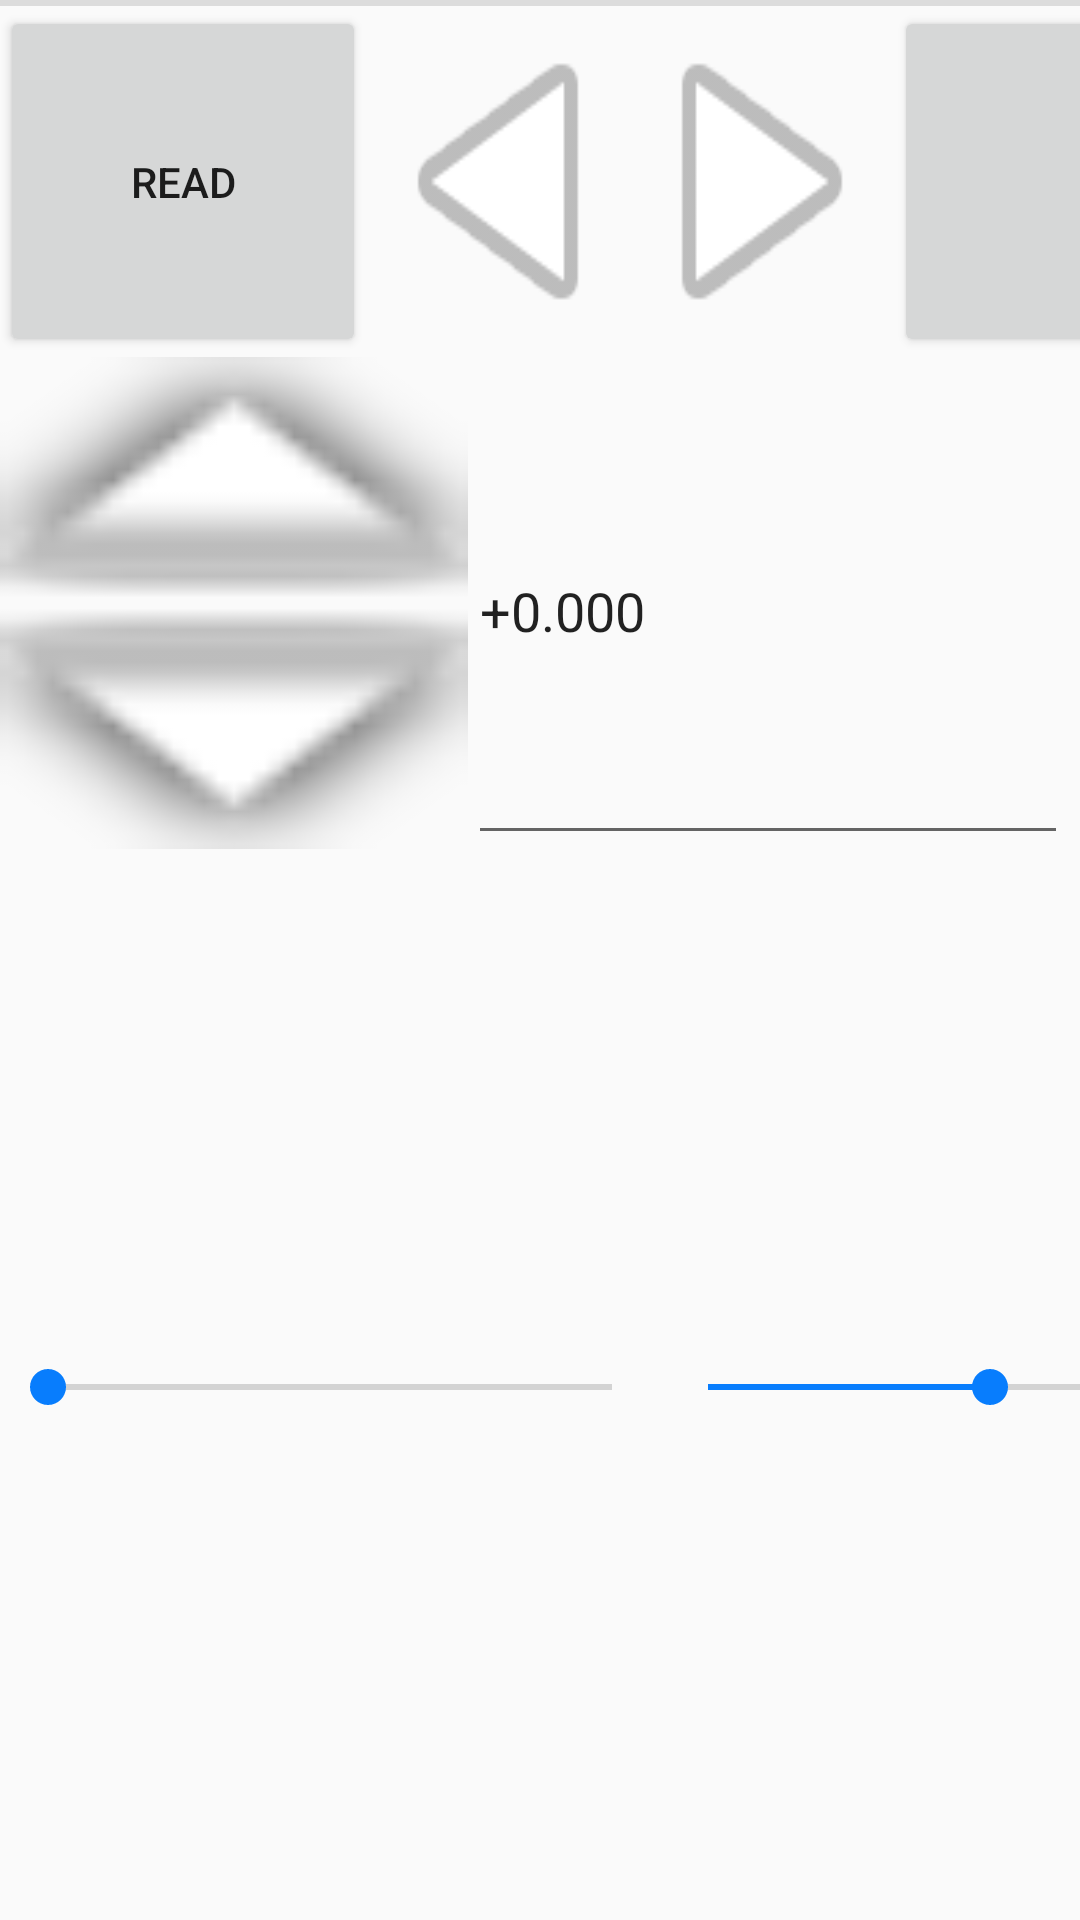

Here is an Android app screen rendered from its layout file. Give the layout XML and the strings, colors and styles it references.
<!-- AndroidManifest.xml: application theme AppTheme -->
<!-- res/layout/serial_controller.xml -->
<?xml version="1.0" encoding="utf-8"?>
<LinearLayout
    xmlns:android="http://schemas.android.com/apk/res/android"
    xmlns:app="http://schemas.android.com/apk/res-auto"
    xmlns:tools="http://schemas.android.com/tools"
    android:layout_width="match_parent"
    android:layout_height="match_parent"
    android:orientation="vertical">

    <View
        android:layout_width="match_parent"
        android:layout_height="2dp"
        android:background="?android:attr/listDivider" />

    <LinearLayout
        android:layout_width="match_parent"
        android:layout_height="117dp"
        android:orientation="horizontal">

        <Button
            android:id="@+id/receive_btn"
            android:layout_width="122dp"
            android:layout_height="match_parent"
            android:text="Read" />

        <ImageButton
            android:id="@+id/send_left"
            android:layout_width="88dp"
            android:layout_height="match_parent"
            android:layout_weight="0"
            android:background="@android:drawable/ic_media_play"
            android:rotation="180"
            android:scaleType="centerInside" />


        <ImageButton
            android:id="@+id/send_right"
            android:layout_width="88dp"
            android:layout_height="match_parent"
            android:layout_weight="0"
            android:background="@android:drawable/ic_media_play" />
        <Button
            android:id="@+id/send_stop"
            android:layout_width="217dp"
            android:layout_height="match_parent"
            android:layout_weight="0"
            android:text="stop" />

        <TextView
            android:id="@+id/receive_text"
            android:layout_width="217dp"
            android:layout_height="match_parent"
            android:freezesText="true"
            android:gravity="bottom"
            android:scrollbars="vertical"
            android:textAppearance="@style/TextAppearance.AppCompat.Medium"
            android:typeface="monospace" />

        <TextView
            android:id="@+id/receive_velo"
            android:layout_width="234dp"
            android:layout_height="match_parent"
            android:freezesText="true"
            android:gravity="bottom"
            android:scrollbars="vertical"
            android:textAppearance="@style/TextAppearance.AppCompat.Medium"
            android:typeface="monospace"
            android:textSize="20sp" />


        <TextView
            android:id="@+id/receive_angle"
            android:layout_width="213dp"
            android:layout_height="match_parent"
            android:freezesText="true"
            android:gravity="bottom"
            android:scrollbars="vertical"
            android:textAppearance="@style/TextAppearance.AppCompat.Medium"
            android:textSize="20sp"
            android:typeface="monospace" />
    </LinearLayout>

    <LinearLayout
        android:layout_width="match_parent"
        android:layout_height="166dp"
        android:orientation="horizontal">

        <LinearLayout
            android:layout_width="156dp"
            android:layout_height="match_parent"
            android:layout_weight="0"
            android:orientation="vertical">

            <ImageButton
                android:id="@+id/send_go"
                android:layout_width="match_parent"
                android:layout_height="82dp"
                android:layout_weight="0"
                android:background="@android:drawable/arrow_up_float"
                android:rotation="0"
                android:scaleType="centerCrop" />

            <ImageButton
                android:id="@+id/send_back"
                android:layout_width="match_parent"
                android:layout_height="82dp"
                android:layout_weight="0"
                android:background="@android:drawable/arrow_down_float" />
        </LinearLayout>

        <EditText
            android:id="@+id/send_text_velo"
            android:layout_width="200dp"
            android:layout_height="match_parent"
            android:inputType="text|textNoSuggestions"
            android:singleLine="true"
            android:text = "+0.000"/>

        <EditText
            android:id="@+id/send_text_angle"
            android:layout_width="200dp"
            android:layout_height="match_parent"
            android:text = "+0.000"
            android:inputType="text|textNoSuggestions"
            android:singleLine="true"
            />

        <ImageButton
            android:id="@+id/send_btn"
            android:layout_width="50dp"
            android:layout_height="50dp"
            app:srcCompat="@drawable/ic_send_white_24dp" />

    </LinearLayout>

    <LinearLayout
        android:layout_width="match_parent"
        android:layout_height="match_parent"
        android:orientation="horizontal">








        <SeekBar
            android:id="@+id/seek_velo"
            android:layout_width="220dp"
            android:layout_height="match_parent"
            android:layout_weight="0"
            android:max="30"
            android:progress="0" />

        <SeekBar
            android:id="@+id/seek_angle"
            android:layout_width="220dp"
            android:layout_height="match_parent"
            android:layout_weight="0"
            android:max = "40"
            android:progress="20" />

    </LinearLayout>

</LinearLayout>
<!-- resources referenced by this layout -->
<resources>
  <style name="AppTheme" parent="Theme.AppCompat.Light.DarkActionBar">
          
          <item name="colorPrimary">@color/colorPrimary</item>
          <item name="colorPrimaryDark">@color/colorPrimaryDark</item>
          <item name="colorAccent">@color/colorAccent</item>
      </style>
  <color name="colorPrimary">#2E2E36</color>
  <color name="colorPrimaryDark">#2E2E36</color>
  <color name="colorAccent">#087DFD</color>
</resources>
